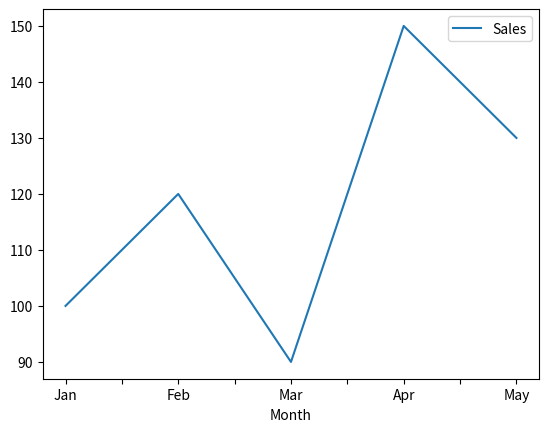

Reproduce this figure in Python.
from os import preadv
import pandas as pd
import matplotlib.pyplot as plt

test_data =[
    {'Month': 'Jan', 'Sales': 100},
    {'Month': 'Feb', 'Sales': 120},
    {'Month': 'Mar', 'Sales': 90},
    {'Month': 'Apr', 'Sales': 150},
    {'Month': 'May', 'Sales': 130},
]

df = pd.DataFrame(test_data)
print(df.head(1))

print(df.tail(1))

print(df.info())

print(df.describe())

print(df.plot(kind='line', x='Month', y='Sales'))

plt.show()  
